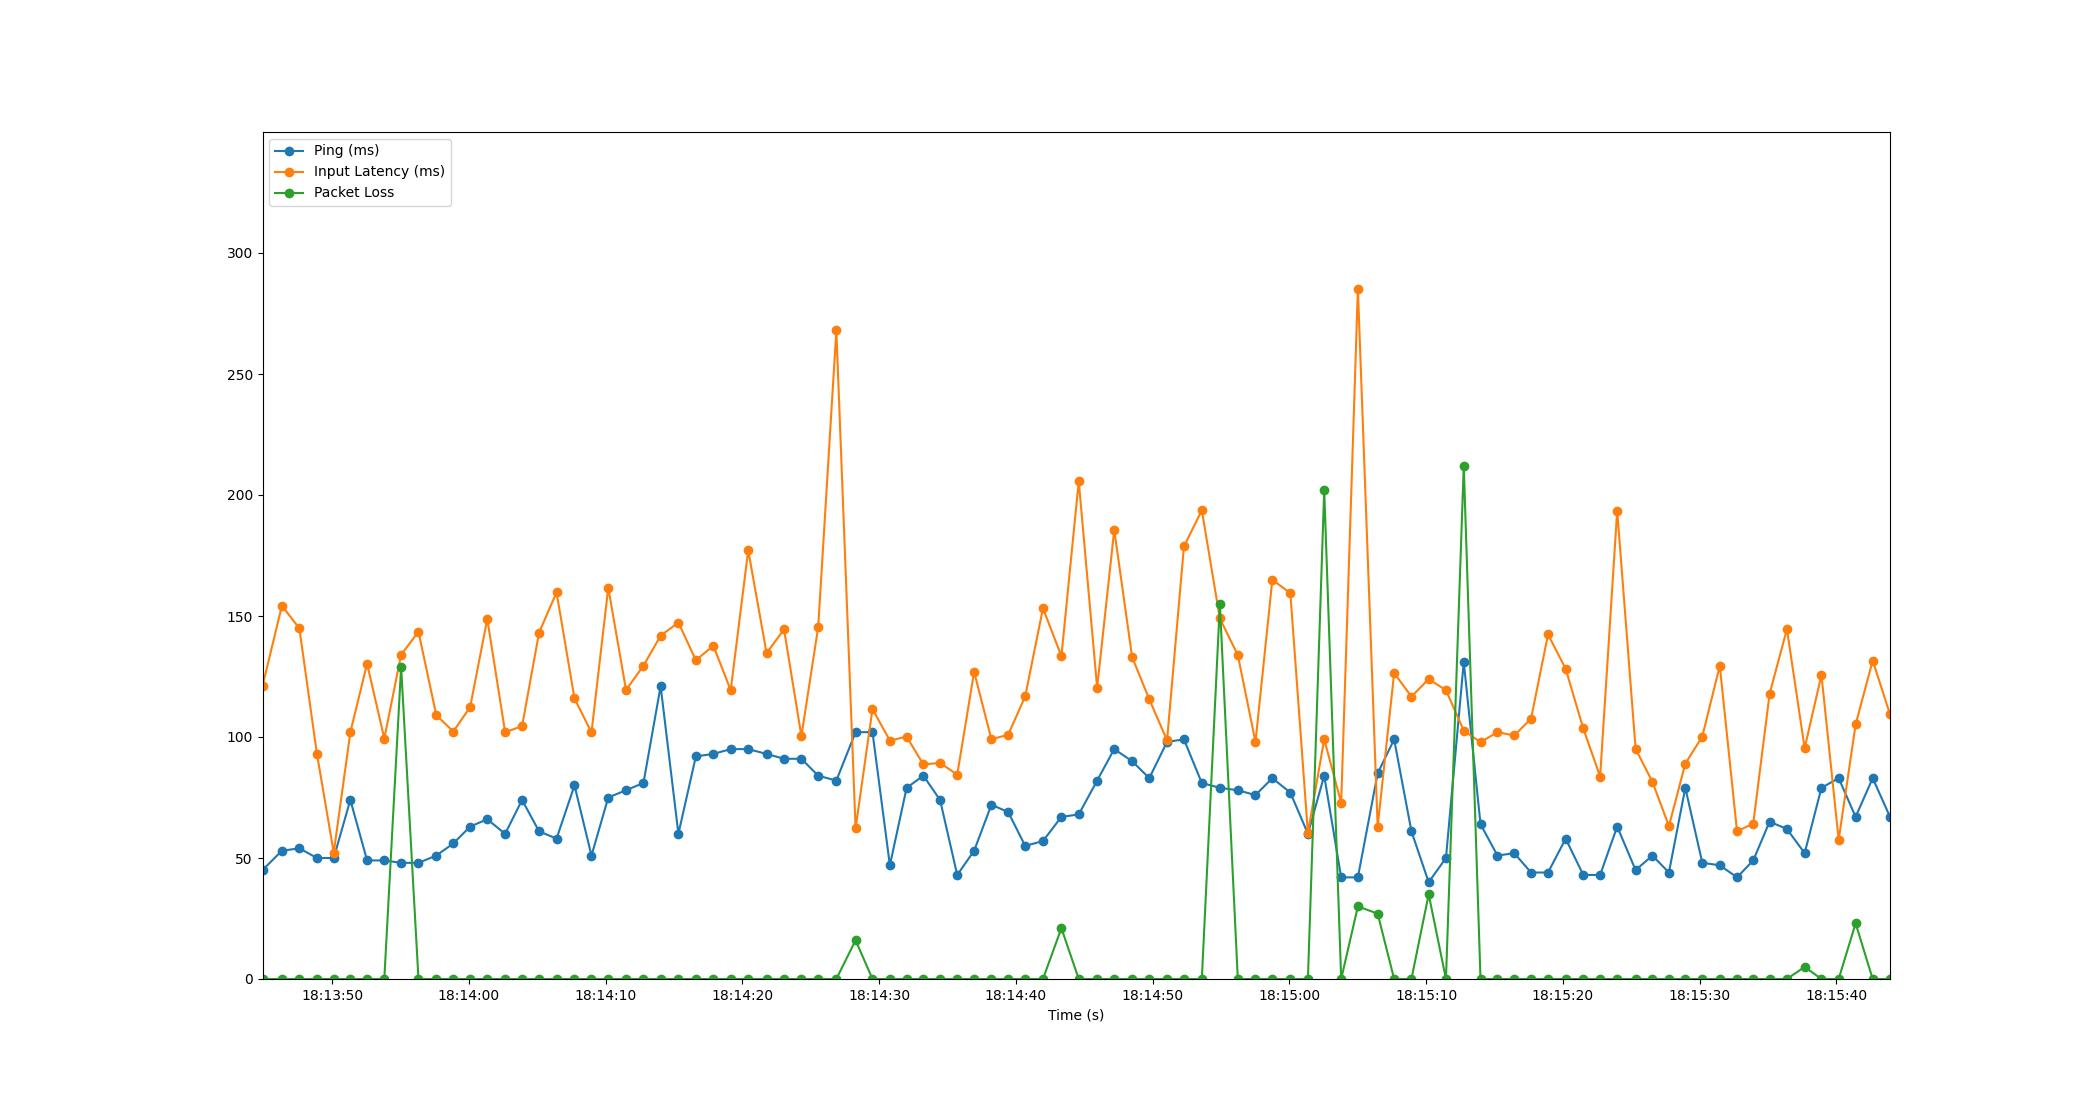

Data behind this chart, as committed beside it:
Time, Timestamp, Ping, Packet Loss, Input Latency
2.6226043701171875e-06, 2023-07-12 18:13:44.910652, 45, 0, 121
1.418, 2023-07-12 18:13:46.328467, 53, 0, 154.2
2.696, 2023-07-12 18:13:47.606547, 54, 0, 144.9
3.978, 2023-07-12 18:13:48.888836, 50, 0, 93.1
5.209, 2023-07-12 18:13:50.120054, 50, 0, 52.17
6.423, 2023-07-12 18:13:51.333167, 74, 0, 101.9
7.648, 2023-07-12 18:13:52.558155, 49, 0, 130.3
8.906, 2023-07-12 18:13:53.816746, 49, 0, 99.34
10.14, 2023-07-12 18:13:55.047068, 48, 129, 134
11.4, 2023-07-12 18:13:56.315564, 48, 0, 143.5
12.71, 2023-07-12 18:13:57.616819, 51, 0, 109
13.95, 2023-07-12 18:13:58.860916, 56, 0, 102.3
15.19, 2023-07-12 18:14:00.096866, 63, 0, 112.4
16.44, 2023-07-12 18:14:01.347233, 66, 0, 148.8
17.74, 2023-07-12 18:14:02.652197, 60, 0, 102
18.98, 2023-07-12 18:14:03.891812, 74, 0, 104.5
20.22, 2023-07-12 18:14:05.135342, 61, 0, 143.1
21.5, 2023-07-12 18:14:06.412101, 58, 0, 159.8
22.81, 2023-07-12 18:14:07.724799, 80, 0, 115.9
24.06, 2023-07-12 18:14:08.967424, 51, 0, 101.9
25.28, 2023-07-12 18:14:10.193978, 75, 0, 161.7
26.58, 2023-07-12 18:14:11.492805, 78, 0, 119.4
27.86, 2023-07-12 18:14:12.768661, 81, 0, 129.5
29.11, 2023-07-12 18:14:14.023160, 121, 0, 141.8
30.41, 2023-07-12 18:14:15.323088, 60, 0, 147.3
31.69, 2023-07-12 18:14:16.599587, 92, 0, 131.7
32.97, 2023-07-12 18:14:17.879335, 93, 0, 137.7
34.24, 2023-07-12 18:14:19.146950, 95, 0, 119.3
35.52, 2023-07-12 18:14:20.427567, 95, 0, 177.2
36.86, 2023-07-12 18:14:21.770689, 93, 0, 134.7
38.14, 2023-07-12 18:14:23.047317, 91, 0, 144.5
39.41, 2023-07-12 18:14:24.316830, 91, 0, 100.3
40.63, 2023-07-12 18:14:25.544851, 84, 0, 145.4
41.96, 2023-07-12 18:14:26.871652, 82, 0, 268.1
43.37, 2023-07-12 18:14:28.278413, 102, 16, 62.2
44.6, 2023-07-12 18:14:29.514481, 102, 0, 111.6
45.88, 2023-07-12 18:14:30.786575, 47, 0, 98.51
47.1, 2023-07-12 18:14:32.010464, 79, 0, 100.2
48.33, 2023-07-12 18:14:33.236116, 84, 0, 88.65
49.55, 2023-07-12 18:14:34.455671, 74, 0, 89.29
50.8, 2023-07-12 18:14:35.711487, 43, 0, 84.43
52.04, 2023-07-12 18:14:36.947669, 53, 0, 127
53.3, 2023-07-12 18:14:38.209634, 72, 0, 99.03
54.53, 2023-07-12 18:14:39.436853, 69, 0, 101
55.77, 2023-07-12 18:14:40.680614, 55, 0, 116.7
57.07, 2023-07-12 18:14:41.980933, 57, 0, 153.2
58.42, 2023-07-12 18:14:43.328854, 67, 21, 133.4
59.69, 2023-07-12 18:14:44.596852, 68, 0, 205.7
61.03, 2023-07-12 18:14:45.942093, 82, 0, 120.4
62.28, 2023-07-12 18:14:47.191878, 95, 0, 185.6
63.59, 2023-07-12 18:14:48.500863, 90, 0, 133
64.84, 2023-07-12 18:14:49.755074, 83, 0, 115.6
66.14, 2023-07-12 18:14:51.054570, 98, 0, 98.62
67.38, 2023-07-12 18:14:52.288818, 99, 0, 178.7
68.69, 2023-07-12 18:14:53.596835, 81, 0, 193.7
70, 2023-07-12 18:14:54.915465, 79, 155, 149
71.32, 2023-07-12 18:14:56.228474, 78, 0, 133.9
72.61, 2023-07-12 18:14:57.520675, 76, 0, 97.91
73.84, 2023-07-12 18:14:58.754221, 83, 0, 165
75.16, 2023-07-12 18:15:00.070783, 77, 0, 159.4
... 35 more rows
